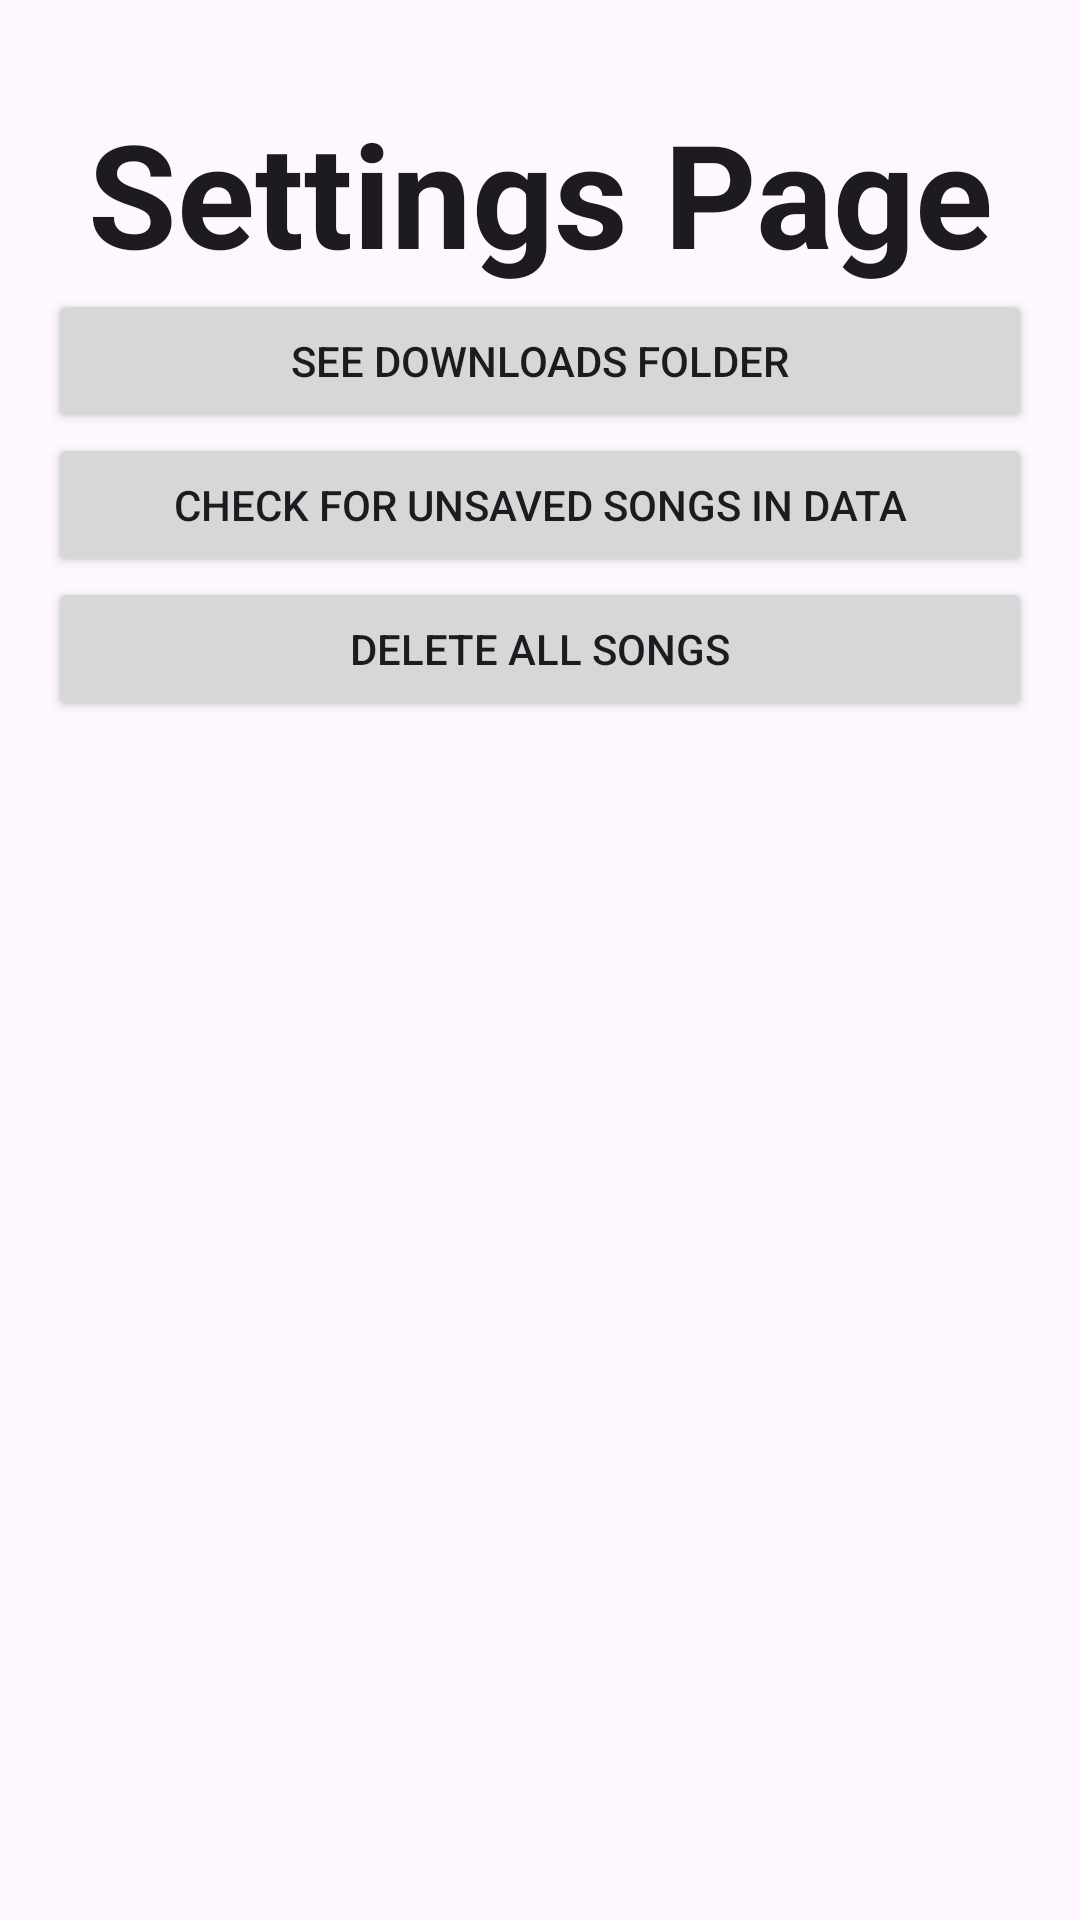

Reconstruct the res/layout file that produces this screen, plus the resources it refers to.
<!-- AndroidManifest.xml: application theme Theme.MusicApp -->
<!-- res/layout/fragment_settings_page.xml -->
<?xml version="1.0" encoding="utf-8"?>
<androidx.constraintlayout.widget.ConstraintLayout xmlns:android="http://schemas.android.com/apk/res/android"
    xmlns:app="http://schemas.android.com/apk/res-auto"
    xmlns:tools="http://schemas.android.com/tools"
    android:layout_width="match_parent"
    android:layout_height="match_parent"
    tools:context=".SettingsPage">

    <TextView
        android:id="@+id/tvTitle"
        android:layout_width="match_parent"
        android:layout_height="wrap_content"
        android:layout_gravity="center"
        android:layout_marginTop="32dp"
        android:text="@string/settings_page_title"
        android:textAlignment="center"
        android:textAppearance="@style/TextAppearance.AppCompat.Large"
        android:textSize="48sp"
        android:textStyle="bold"
        app:layout_constraintEnd_toEndOf="parent"
        app:layout_constraintStart_toStartOf="parent"
        app:layout_constraintTop_toTopOf="parent" />

    <Button
        android:id="@+id/btnSeeSongs"
        android:layout_width="0dp"
        android:layout_height="wrap_content"
        android:layout_marginStart="16dp"
        android:layout_marginEnd="16dp"
        android:text="@string/settings_see_songs"
        app:icon="@drawable/ic_folder"
        app:layout_constraintEnd_toEndOf="parent"
        app:layout_constraintStart_toStartOf="parent"
        app:layout_constraintTop_toBottomOf="@+id/tvTitle" />


    <Button
        android:id="@+id/btnCheckSongs"
        android:layout_width="0dp"
        android:layout_height="wrap_content"
        android:layout_marginStart="16dp"
        android:layout_marginEnd="16dp"
        android:text="@string/settings_check_songs"
        app:icon="@drawable/ic_refresh"
        app:layout_constraintEnd_toEndOf="parent"
        app:layout_constraintStart_toStartOf="parent"
        app:layout_constraintTop_toBottomOf="@+id/btnSeeSongs" />

    <Button
        android:id="@+id/btnDeleteAllSongs"
        android:layout_width="0dp"
        android:layout_height="wrap_content"
        android:layout_marginStart="16dp"
        android:layout_marginEnd="16dp"
        android:text="@string/settings_delete_songs"
        app:icon="@drawable/ic_delete"
        app:layout_constraintEnd_toEndOf="parent"
        app:layout_constraintStart_toStartOf="parent"
        app:layout_constraintTop_toBottomOf="@+id/btnCheckSongs" />


</androidx.constraintlayout.widget.ConstraintLayout>
<!-- resources referenced by this layout -->
<resources>
  <string name="settings_check_songs">Check for unsaved songs in data</string>
  <string name="settings_delete_songs">Delete ALL songs</string>
  <string name="settings_page_title">Settings Page</string>
  <string name="settings_see_songs">See downloads folder</string>
  <style name="Theme.MusicApp" parent="Base.Theme.MusicApp" />
  <style name="Base.Theme.MusicApp" parent="Theme.Material3.DayNight.NoActionBar">
          
          
      </style>
</resources>
